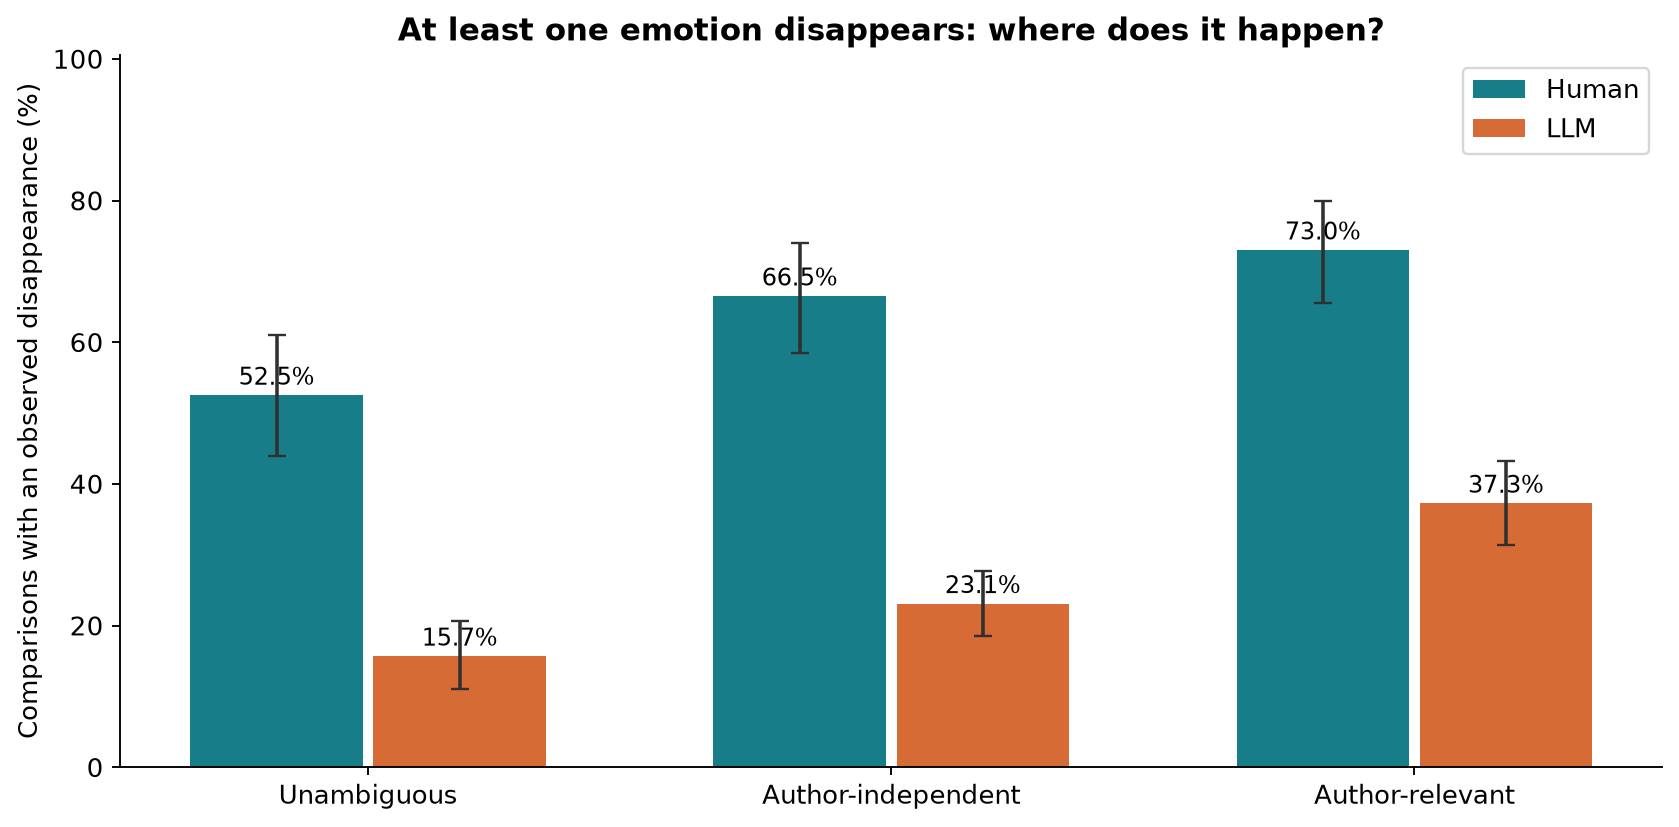

Source data for this figure (header and first rows):
source, category, comparisons, texts, value_pct, lo_pct, hi_pct
Human, author_relevant, 200, 100, 73.0, 65.5, 80.0
Human, author_independent, 200, 100, 66.5, 58.5, 74.01
Human, unambiguous, 200, 100, 52.5, 44.0, 61.0
LLM, author_relevant, 1200, 100, 37.25, 31.42, 43.17
LLM, author_independent, 1200, 100, 23.08, 18.58, 27.75
LLM, unambiguous, 1200, 100, 15.67, 11.0, 20.67
